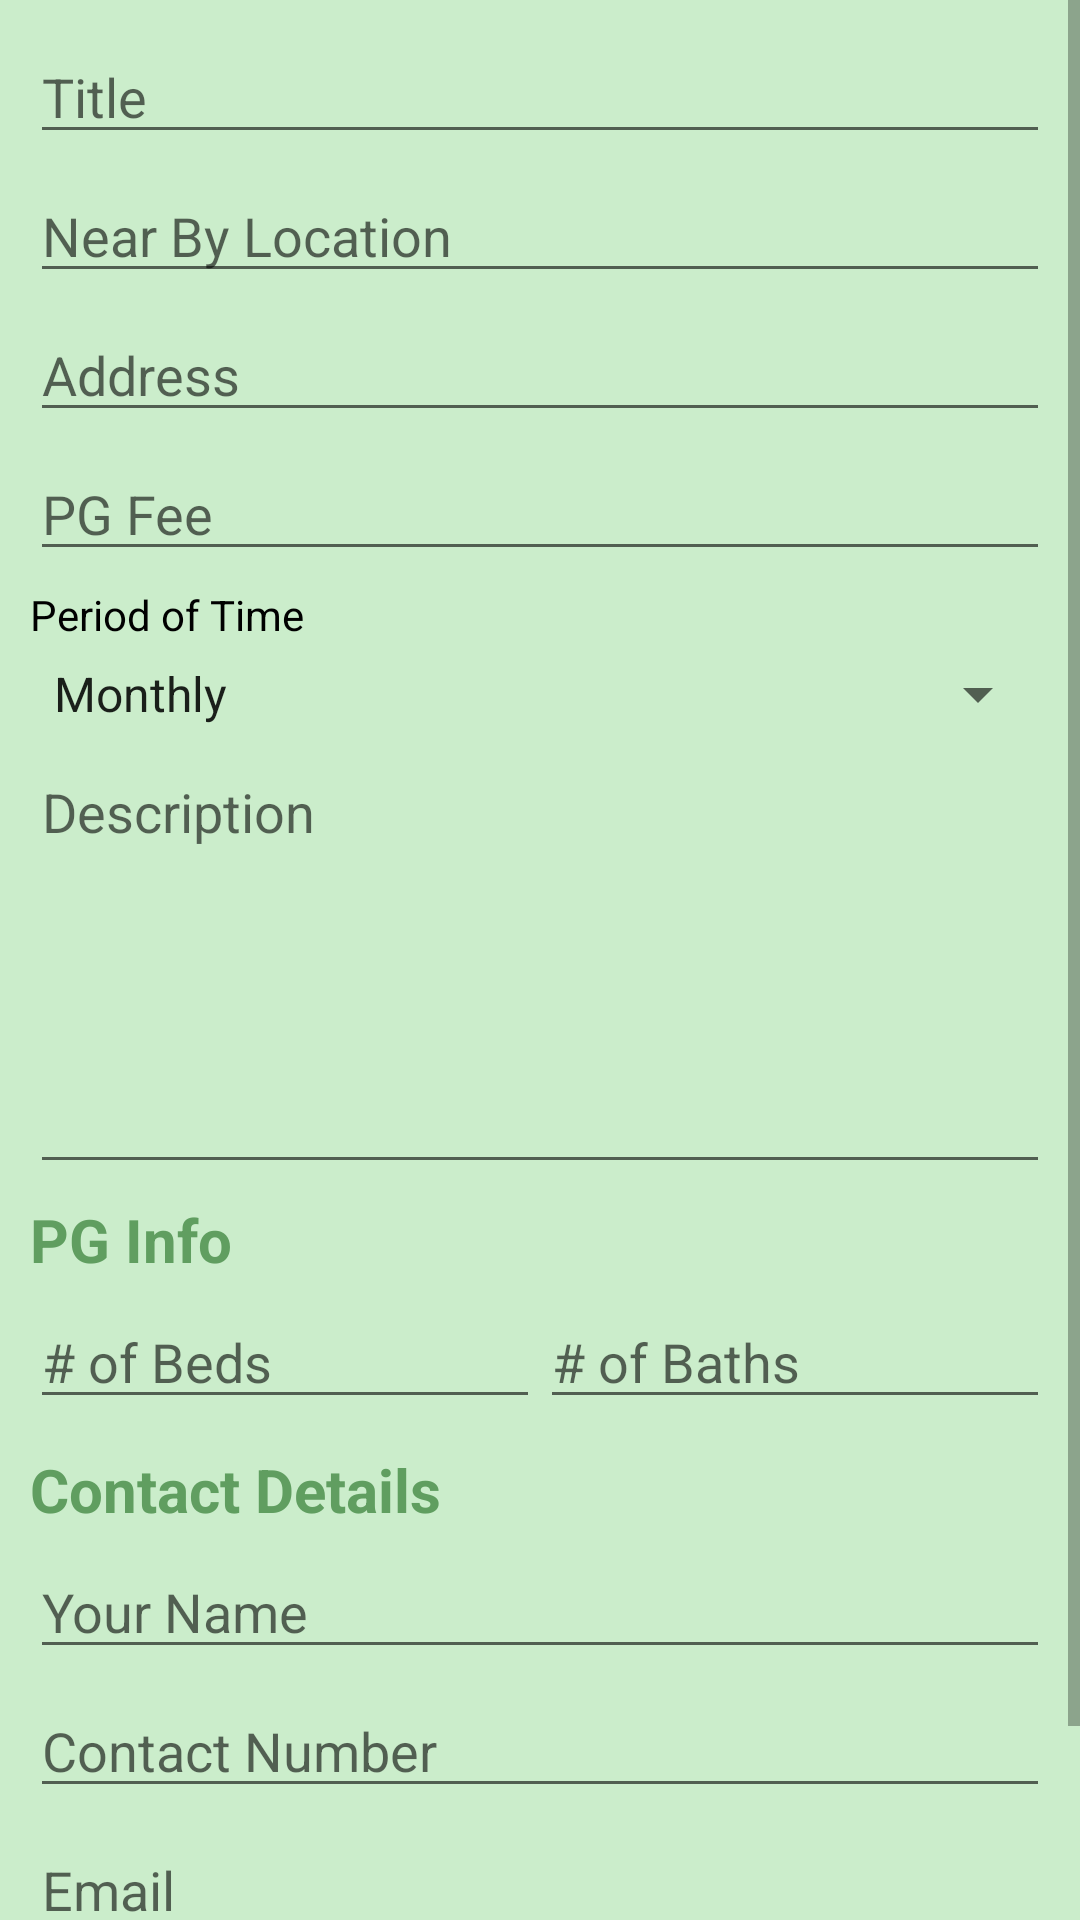

The Android layout XML behind this screen, and the referenced resources:
<!-- AndroidManifest.xml: application theme AppTheme -->
<!-- res/layout/activity_add_pg.xml -->
<?xml version="1.0" encoding="utf-8"?>
<LinearLayout xmlns:android="http://schemas.android.com/apk/res/android"
    xmlns:app="http://schemas.android.com/apk/res-auto"
    xmlns:tools="http://schemas.android.com/tools"
    android:layout_width="match_parent"
    android:layout_height="match_parent"
    android:orientation="vertical"
    tools:context=".AddPgActivity">

    <ScrollView
        android:layout_width="match_parent"
        android:layout_height="wrap_content"
        tools:ignore="UselessParent">

        <LinearLayout
            android:layout_width="match_parent"
            android:layout_height="wrap_content"
            android:background="@color/colorPrimaryLight"
            android:orientation="vertical"
            android:padding="10dp">

            <EditText
                android:id="@+id/etTitle"
                android:layout_width="match_parent"
                android:layout_height="wrap_content"
                android:layout_marginBottom="5dp"
                android:hint="Title"/>

            <EditText
                android:id="@+id/etLocation"
                android:layout_width="match_parent"
                android:layout_height="wrap_content"
                android:layout_marginBottom="5dp"
                android:hint="Near By Location"/>

            <EditText
                android:id="@+id/etAddress"
                android:layout_width="match_parent"
                android:layout_height="wrap_content"
                android:layout_marginBottom="5dp"
                android:hint="Address" />

            <EditText
                android:id="@+id/etRentFee"
                android:layout_width="match_parent"
                android:layout_height="wrap_content"
                android:hint="PG Fee"
                android:maxLines="1"
                android:layout_marginBottom="5dp"/>

            <LinearLayout
                android:layout_width="match_parent"
                android:layout_height="wrap_content"
                android:layout_marginBottom="5dp"
                android:orientation="vertical">

                <TextView
                    android:layout_width="match_parent"
                    android:layout_height="wrap_content"
                    android:textColor="#000000"
                    android:text="Period of Time" />

                <Spinner
                    android:id="@+id/spinnerPeriod"
                    android:layout_width="match_parent"
                    android:layout_height="wrap_content"
                    android:entries="@array/period"
                    android:layout_marginTop="5dp">
                </Spinner>
            </LinearLayout>

            <EditText
                android:id="@+id/etDescription"
                android:layout_width="match_parent"
                android:layout_height="wrap_content"
                android:ems="10"
                android:lines="8"
                android:minLines="6"
                android:gravity="top|left"
                android:maxLines="10"
                android:hint="Description"
                android:layout_marginBottom="5dp"
                android:inputType="textMultiLine"
                tools:ignore="RtlHardcoded" />

            <TextView
                android:layout_width="wrap_content"
                android:layout_height="wrap_content"
                android:text="PG Info"
                android:textStyle="bold"
                android:textColor="@color/colorPrimaryDark"
                android:textSize="20sp"
                android:layout_marginBottom="5dp"/>

            <LinearLayout
                android:layout_width="match_parent"
                android:layout_height="wrap_content"
                android:orientation="horizontal">

                <EditText
                    android:id="@+id/etNumOfBeds"
                    android:layout_width="0dp"
                    android:layout_weight="1"
                    android:layout_height="wrap_content"
                    android:hint="# of Beds"
                    android:inputType="number"/>

                <EditText
                    android:id="@+id/etNumOfBaths"
                    android:layout_width="0dp"
                    android:layout_weight="1"
                    android:layout_height="wrap_content"
                    android:hint="# of Baths"
                    android:inputType="number"/>

            </LinearLayout>

            <TextView
                android:layout_width="wrap_content"
                android:layout_height="wrap_content"
                android:textColor="@color/colorPrimaryDark"
                android:textSize="20sp"
                android:textStyle="bold"
                android:layout_marginTop="10dp"
                android:text="Contact Details"
                android:layout_marginBottom="5dp"/>

            <EditText
                android:id="@+id/etContactName"
                android:layout_width="match_parent"
                android:layout_height="wrap_content"
                android:layout_marginBottom="5dp"
                android:hint="Your Name"/>

            <EditText
                android:id="@+id/etContactNumber"
                android:layout_width="match_parent"
                android:layout_height="wrap_content"
                android:layout_marginBottom="5dp"
                android:hint="Contact Number"
                android:inputType="phone"/>

            <EditText
                android:id="@+id/etContactEmail"
                android:layout_width="match_parent"
                android:layout_height="wrap_content"
                android:layout_marginBottom="5dp"
                android:hint="Email"
                android:inputType="textEmailAddress"/>

            <Button
                android:id="@+id/btnPost"
                android:layout_width="match_parent"
                android:layout_height="wrap_content"
                android:background="@color/colorUpdate"
                android:textColor="@color/colorCardView"
                android:textSize="18sp"
                android:text="Submit"/>

        </LinearLayout>

    </ScrollView>

</LinearLayout>
<!-- resources referenced by this layout -->
<resources>
  <array name="period">
          <item>Monthly</item>
          <item>Yearly</item>
      </array>
  <color name="colorCardView">#FFFFFF</color>
  <color name="colorPrimaryDark">#609E60</color>
  <color name="colorPrimaryLight">#CBEDCB</color>
  <color name="colorUpdate">#5CB85C</color>
  <style name="AppTheme" parent="Theme.AppCompat.Light.DarkActionBar">
          
          <item name="colorPrimary">@color/colorPrimary</item>
          <item name="colorPrimaryDark">@color/colorPrimaryDark</item>
          <item name="colorAccent">@color/colorAccent</item>
          <item name="fontFamily">@font/alata</item>
      </style>
  <color name="colorPrimary">#54A155</color>
  <color name="colorAccent">#609E60</color>
</resources>
